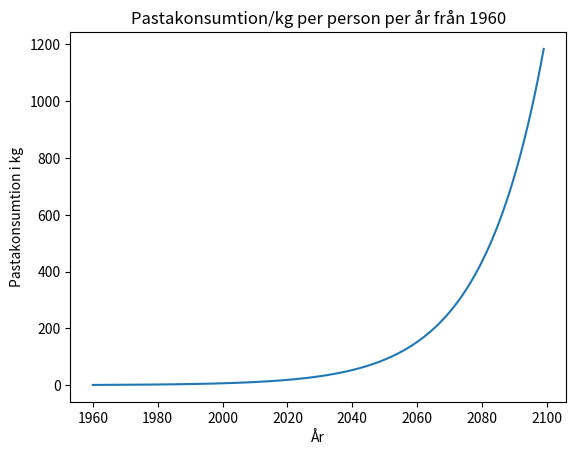

Here is the Python script that generated this plot:
for i in range(5):
    print(i, "hej")

# other languages
# for (int i = 0; i < 5; i++){
#   statements
# }

for i in range(10):
    print(i, end = "\t")

my_sum = 0

for i in range(10):
    my_sum += i

print(f"0+1+2+...+9 = {my_sum}")

cute_animals = ["rabbit", "guinea pig", "cat", "guppy"]

for animal in cute_animals:
    print(f"{animal} is cute")

import random as rnd

number_sixes = 0
number_rolls = 1000000

for i in range(number_rolls):
    dice = rnd.randint(1,6)
    if dice == 6:
        number_sixes += 1

print(f"{number_sixes=}")
print(f"Proportion of sixes {number_sixes/number_rolls}")

# why does it seem to converge towards 0.166...

import math

for year in range(10000):
    pasta_consumption = .791*math.exp(.0526*year)
    if pasta_consumption >= 15:
        print(f"År {year+1960} är pastakonsumptionen 15kg/person per år")
        break


## b)

import matplotlib.pyplot as plt

# creates an empty list
pasta_per_year = []

# loops 140 years - because 2100-1960
for year in range(140):
    pasta_consumption = .791*math.exp(.0526*year)
    # append - adds an element to the list
    pasta_per_year.append(pasta_consumption)

plt.plot(range(1960, 2100), pasta_per_year)
plt.xlabel("År")
plt.ylabel("Pastakonsumtion i kg")
plt.title("Pastakonsumtion/kg per person per år från 1960")

plt.show()
print("Supermycket PASTA")


for row in range(1,4):
    for col in range(1,4):
        print(f"({row},{col})", end="")
    print() # newline